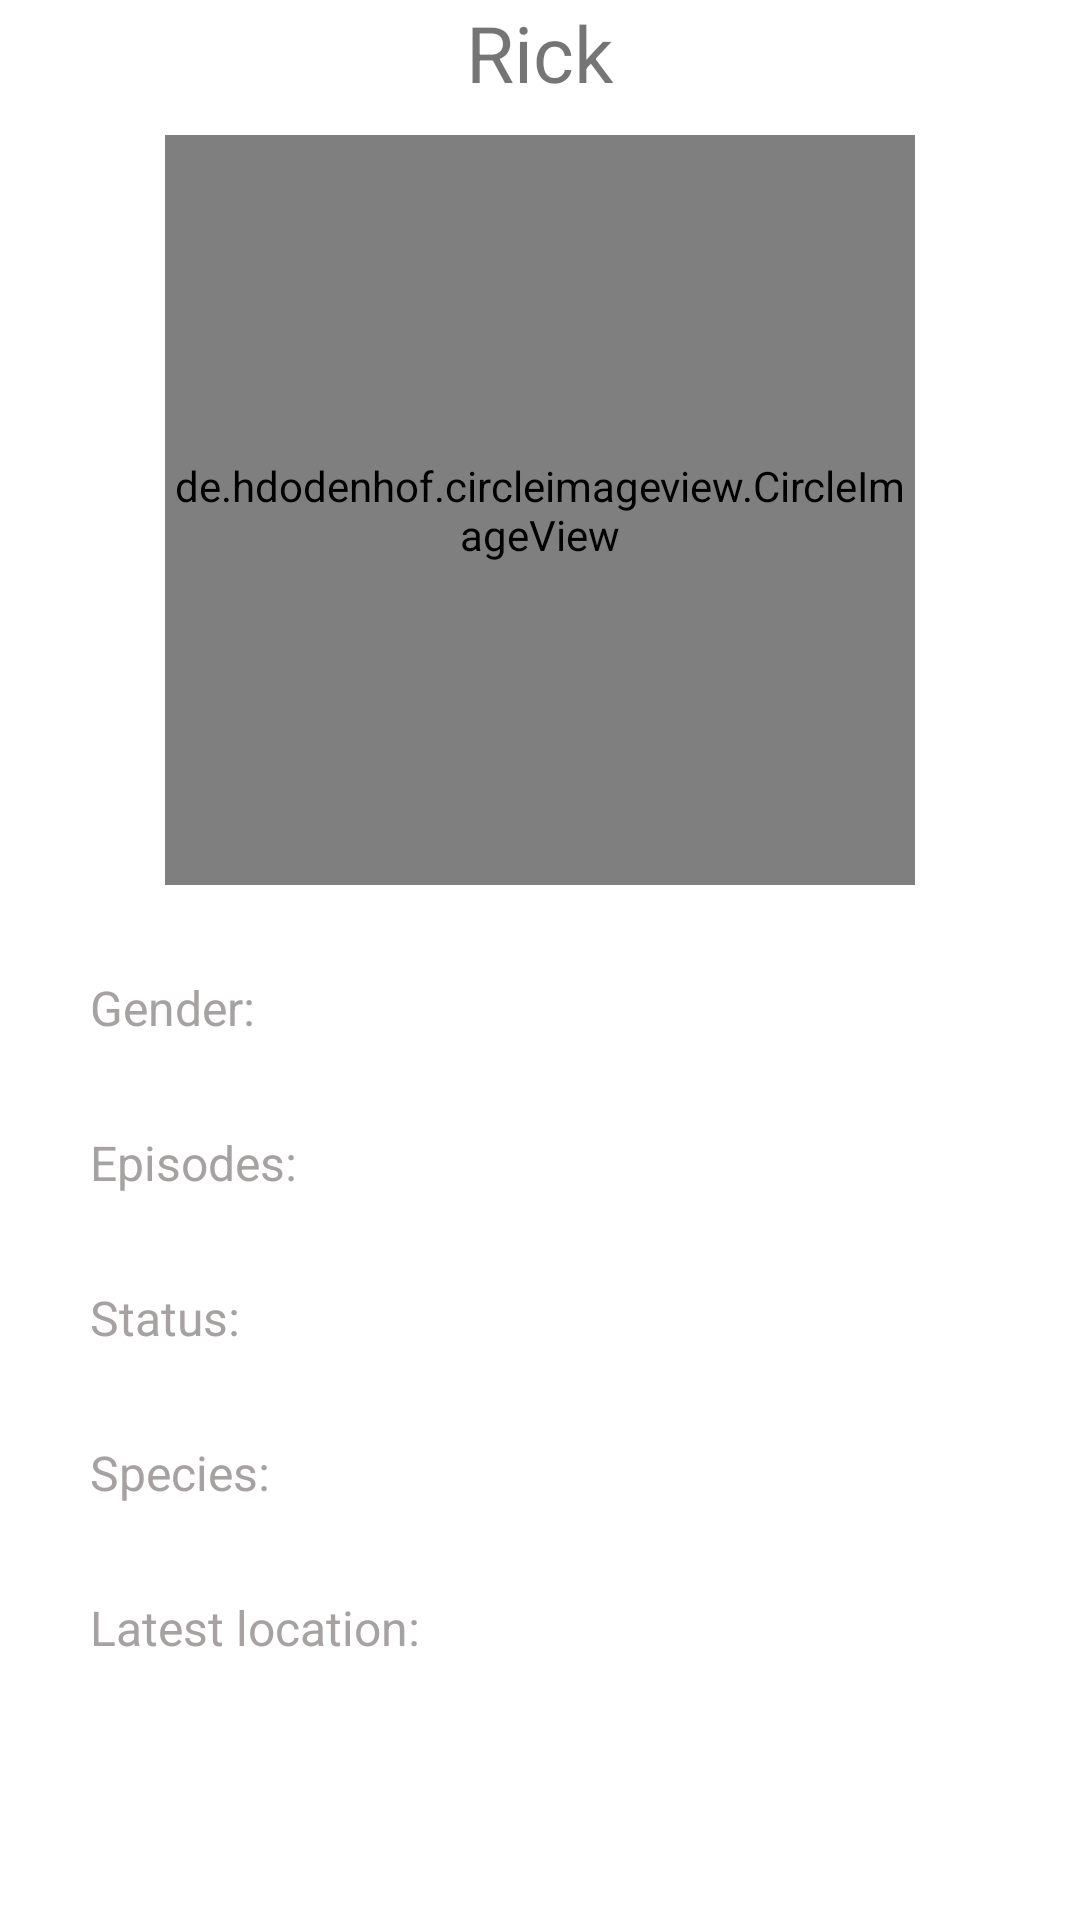

Layout XML and referenced resources for this Android screen:
<!-- AndroidManifest.xml: application theme Theme.AppricotTestTask -->
<!-- res/layout/fragment_details.xml -->
<?xml version="1.0" encoding="utf-8"?>
<androidx.constraintlayout.widget.ConstraintLayout xmlns:android="http://schemas.android.com/apk/res/android"
    xmlns:tools="http://schemas.android.com/tools"
    android:layout_width="match_parent"
    android:layout_height="match_parent"
    xmlns:app="http://schemas.android.com/apk/res-auto"
    tools:context=".ui.details_character.DetailsFragment">

    <de.hdodenhof.circleimageview.CircleImageView
        android:id="@+id/image"
        app:civ_border_width="2dp"
        app:civ_border_color="@color/white"
        app:layout_constraintStart_toStartOf="parent"
        app:layout_constraintTop_toBottomOf="@id/name"
        app:layout_constraintEnd_toEndOf="parent"
        android:layout_margin="@dimen/small_app_margin"
        android:layout_width="250dp"
        android:layout_height="250dp"/>

    <TextView
        android:id="@+id/name"
        android:layout_width="wrap_content"
        android:layout_height="wrap_content"
        android:textSize="26sp"
        android:text="@string/test_title_character_item"
        app:layout_constraintTop_toTopOf="parent"
        app:layout_constraintStart_toStartOf="parent"
        app:layout_constraintEnd_toEndOf="parent"/>

    <TextView
        android:id="@+id/genderTitle"
        android:layout_width="wrap_content"
        android:layout_height="wrap_content"
        android:layout_margin="30dp"
        android:textSize="16sp"
        android:textColor="@color/grey"
        android:text="@string/gender"
        app:layout_constraintTop_toBottomOf="@id/image"
        app:layout_constraintStart_toStartOf="parent" />

    <TextView
        android:id="@+id/gender"
        android:layout_width="wrap_content"
        android:layout_height="wrap_content"
        android:layout_margin="30dp"
        android:textSize="16sp"
        android:textColor="@color/black"
        android:text=""
        app:layout_constraintTop_toBottomOf="@id/image"
        app:layout_constraintStart_toEndOf="@id/genderTitle" />

    <TextView
        android:id="@+id/EpisodesTitle"
        android:layout_width="wrap_content"
        android:layout_height="wrap_content"
        android:layout_margin="30dp"
        android:textColor="@color/grey"
        android:textSize="16sp"
        android:text="@string/episodes"
        app:layout_constraintTop_toBottomOf="@id/genderTitle"
        app:layout_constraintStart_toStartOf="parent"
        />

    <TextView
        android:id="@+id/episodes"
        android:layout_width="wrap_content"
        android:layout_height="wrap_content"
        android:layout_margin="30dp"
        android:textSize="16sp"
        android:textColor="@color/black"
        android:text=""
        app:layout_constraintTop_toBottomOf="@id/gender"
        app:layout_constraintStart_toEndOf="@id/EpisodesTitle" />

    <TextView
        android:id="@+id/StatusTitle"
        android:layout_width="wrap_content"
        android:layout_height="wrap_content"
        android:layout_margin="30dp"
        android:textColor="@color/grey"
        android:textSize="16sp"
        android:text="@string/status"
        app:layout_constraintTop_toBottomOf="@id/EpisodesTitle"
        app:layout_constraintStart_toStartOf="parent"
        />

    <TextView
        android:id="@+id/status"
        android:layout_width="wrap_content"
        android:layout_height="wrap_content"
        android:layout_margin="30dp"
        android:textSize="16sp"
        android:textColor="@color/black"
        android:text=""
        app:layout_constraintTop_toBottomOf="@id/episodes"
        app:layout_constraintStart_toEndOf="@id/StatusTitle" />

    <TextView
        android:id="@+id/speciesTitle"
        android:layout_width="wrap_content"
        android:layout_height="wrap_content"
        android:layout_margin="30dp"
        android:textColor="@color/grey"
        android:textSize="16sp"
        android:text="@string/species_"
        app:layout_constraintTop_toBottomOf="@id/StatusTitle"
        app:layout_constraintStart_toStartOf="parent"
        />

    <TextView
        android:id="@+id/species"
        android:layout_width="wrap_content"
        android:layout_height="wrap_content"
        android:layout_margin="30dp"
        android:textSize="16sp"
        android:textColor="@color/black"
        android:text=""
        app:layout_constraintTop_toBottomOf="@id/status"
        app:layout_constraintStart_toEndOf="@id/speciesTitle" />

    <TextView
        android:id="@+id/LocationTitle"
        android:layout_width="wrap_content"
        android:layout_height="wrap_content"
        android:layout_margin="30dp"
        android:textColor="@color/grey"
        android:textSize="16sp"
        android:text="@string/latest_location"
        app:layout_constraintTop_toBottomOf="@id/speciesTitle"
        app:layout_constraintStart_toStartOf="parent"
        />

    <TextView
        android:id="@+id/location"
        android:layout_width="wrap_content"
        android:layout_height="wrap_content"
        android:layout_marginTop="30dp"
        android:layout_marginStart="10dp"
        android:textSize="16sp"
        android:textColor="@color/black"
        android:text=""
        app:layout_constraintTop_toBottomOf="@id/species"
        app:layout_constraintStart_toEndOf="@id/LocationTitle" />

</androidx.constraintlayout.widget.ConstraintLayout>
<!-- resources referenced by this layout -->
<resources>
  <color name="black">#FF000000</color>
  <color name="grey">#A6A2A2</color>
  <color name="white">#FFFFFFFF</color>
  <dimen name="small_app_margin">10dp</dimen>
  <string name="episodes">Episodes: </string>
  <string name="gender">Gender:</string>
  <string name="latest_location">Latest location:</string>
  <string name="species_">Species:</string>
  <string name="status">Status:</string>
  <string name="test_title_character_item">Rick</string>
  <style name="Theme.AppricotTestTask" parent="Theme.MaterialComponents.DayNight.DarkActionBar">
          
          <item name="colorPrimary">@color/purple_500</item>
          <item name="colorPrimaryVariant">@color/purple_700</item>
          <item name="colorOnPrimary">@color/white</item>
          
          <item name="colorSecondary">@color/teal_200</item>
          <item name="colorSecondaryVariant">@color/teal_700</item>
          <item name="colorOnSecondary">@color/black</item>
          
          <item name="android:statusBarColor" tools:targetApi="l">?attr/colorPrimaryVariant</item>
          
      </style>
  <color name="purple_500">#FF6200EE</color>
  <color name="purple_700">#FF3700B3</color>
  <color name="teal_200">#FF03DAC5</color>
  <color name="teal_700">#FF018786</color>
</resources>
